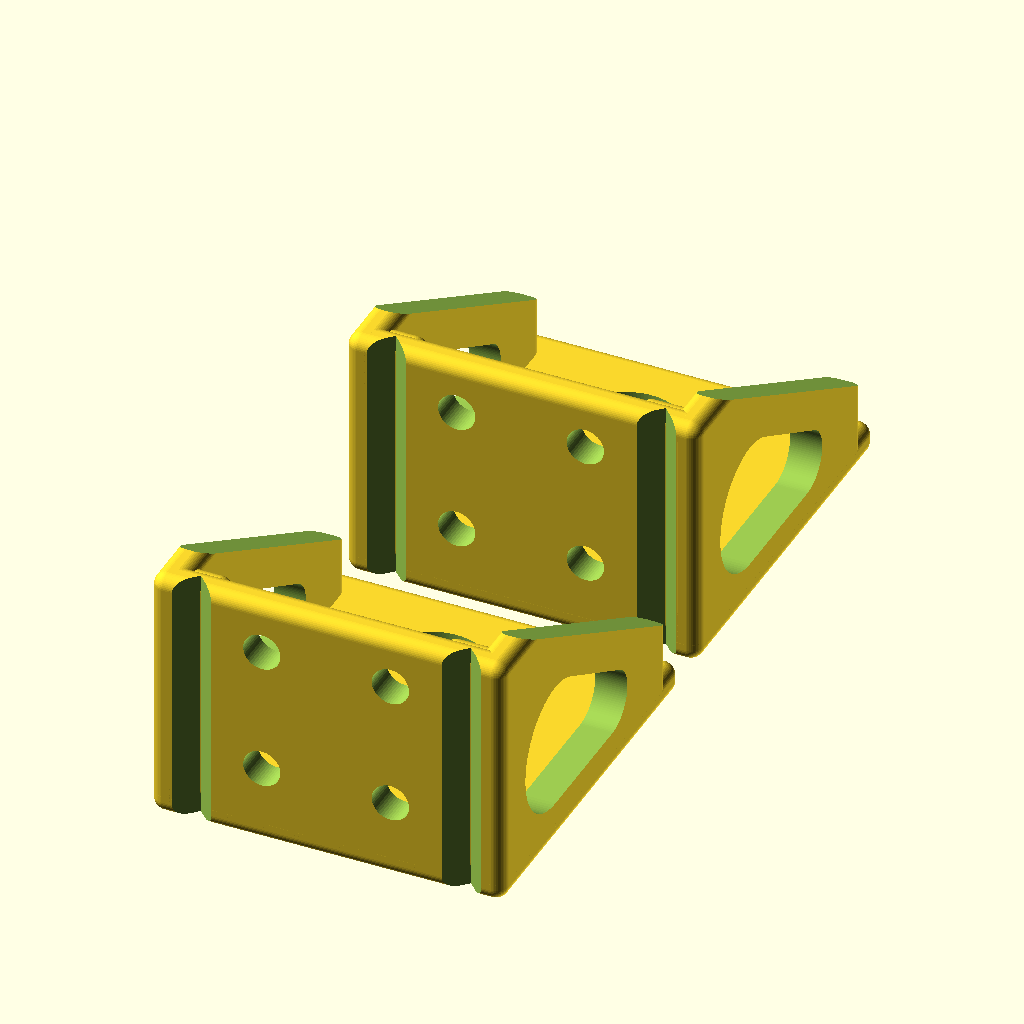
Cell 1 — every parameter at its default value.
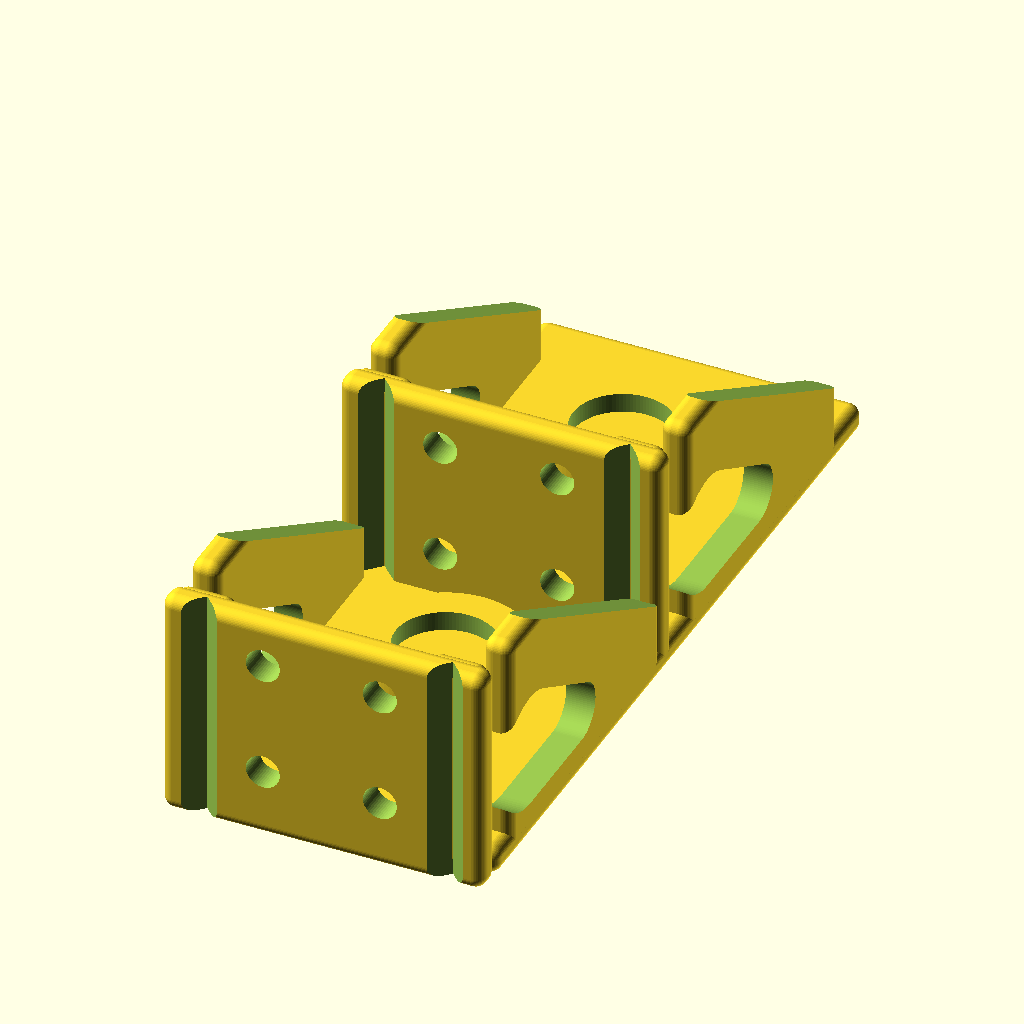
Cell 2: shaft_offset = 21 (everything else at default).
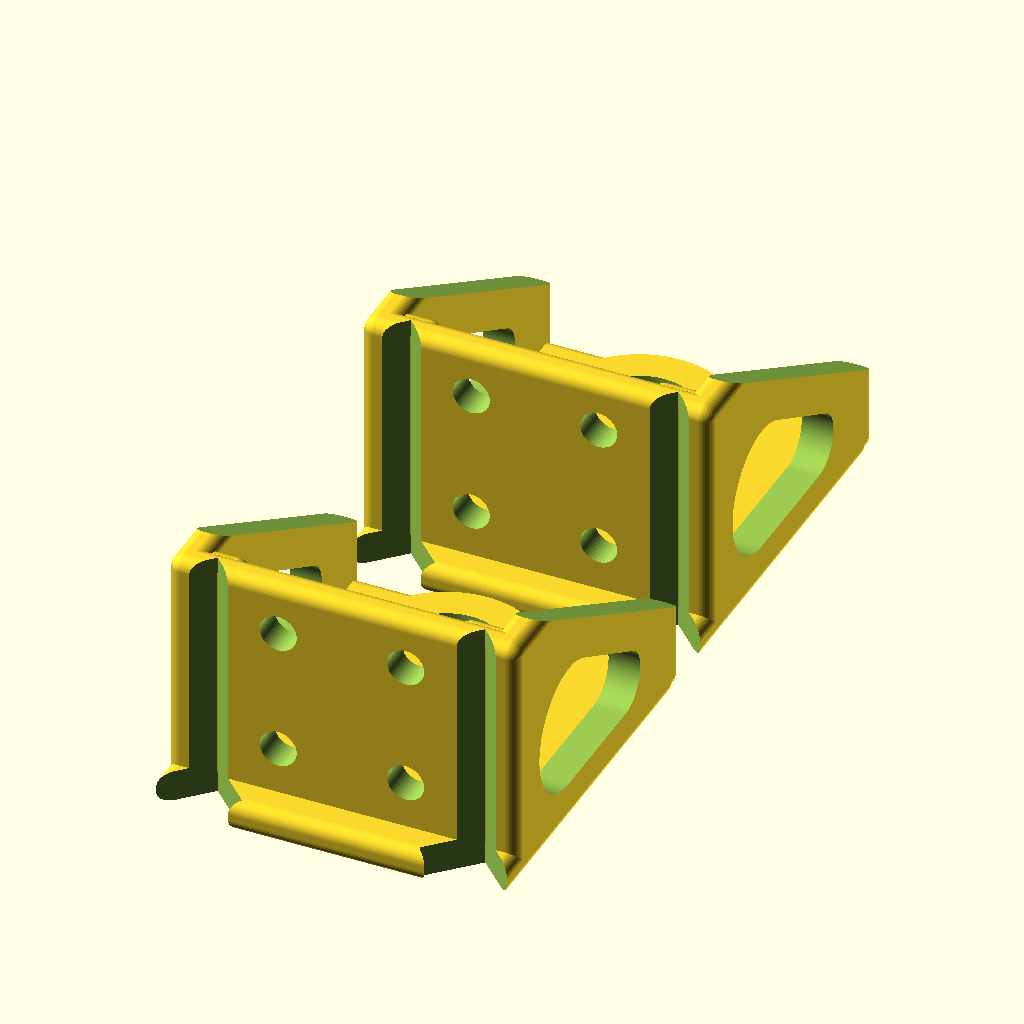
Cell 3: base_offset = 11 (everything else at default).
The same orthographic view direction (rotation 55°, 0°, 25°; colour scheme Cornfield) for every cell, with the view re-fitted per cell, so scale and position can differ between cells.
Source of the model, Corexy-z-axis.scad:
/////////////////////////////////////////////////////////////////////////////////////////////////////////
// corexy-z-axis.scad --  z-axis motor mount for corexy makerslide
/////////////////////////////////////////////////////////////////////////////////////////////////////////
// Created: 3/2/2013
/////////////////////////////////////////////////////////////////////////////////////////////////////////
// Last Update: 8/23/2016
/////////////////////////////////////////////////////////////////////////////////////////////////////////
// 6/28/16 - modified z-axis_motor_mount.scad from Makerslide Mendel printer for corexy z
// 7/3/16  - added assembly info
// 7/4/16  - added flange nut style and testnut() to print only znut section for testing
// 7/27/16 - cleaned up code and added test prints
//			 changed znut to inside mount, added notches for makerslide
//			 spruced up the side supports
// 8/21/16 - Added belt drive version
// 8/23/16 - GT2 40t pulleys arrived, adjusted spacer thickness and motor mount height
////////////////////////////////////////////////////////////////////////////////////////////////////////
include <inc/screwsizes.scad>
use <inc/nema17.scad>	// https://github.com/mtu-most/most-scad-libraries
use <inc/cubeX.scad>	// http://www.thingiverse.com/thing:112008
$fn=50;
///////////////////////////////////////////////////////////////////////////////////////////////////////
// Most modules have parameters, see them for info
//-----------------------------------------------------------------------------------------------------
// Uses M3x6 screws & washers for the stepper motor
// Uses M5x6 screws & t-nuts for mounting to makerslide & extrusion
//-----------------------------------------------------------------------------------------------------
// Belt version untested, waiting for parts (8/21/16)
// Belt idler needs adjusting?  Spacer thickness?
//-----------------------------------------------------------------------------------------------------
// For the belt version, you move the stepper motor mount to tension belt
// Uses one 40 tooth GT2 belt pulley, 1 608 bearing, 2 washers, one lockring
// on each z axis leadscrew
// Idler uses a total of 4 F625Z bearings, 2 M5 washers, 2 M5 screws & nuts, 2 printed spacers
// Each idler stack from bottom: printed spacer,washer,f625z,f625z,washer,idler plate,nut
// Each leadscrew 608 has a washer on each side
// Washers used are 1/32" (~0.75mm) thick precision washers
// Motor uses a 20 tooth GT2 pulley (2:1 ratio to the leadscrews)
// After printing belt version, clean out the support in the screw & bearing holes
// If the motor gets hot, then the mount needs to printed with ABS, PETG or better
///////////////////////////////////////////////////////////////////////////////////////////////////////
// variables
///////////////////////////////////////////////////////////////////////////////////////////////////////
shaft_offset = 10.5;	// adjust center of stepper motor or bearing mount
base_offset = 5.5;		// shift base
b_width = 55;			// base width
b_length = 48.5 + shaft_offset;	// base length
thickness = 5; 			// thickness of everything
m_height = 40;			// mount wall height
ms_notch_depth = 2.5;	// depth of the notch for makerslide
ms_notch_offset = 21;	// where to put the notch
//-----------------------------------------------------------------------
hole_off = 140;			// mounting holes on makerslide carriage plate
outside_d = 155;		// overall length
thicknessZ = 20;		// actually the width
shift1 = 4;				// amount to shift mounting columns up/down
raise = 30 + shift1;	// zrod distance from the carriage plate
clearance = 0.7;		// allow threaded rod to slide without problem
zrod = 5 + clearance;	// z rod thread size
znut_d = 9.5;			// diameter of z rod nut (point to point + a little)
z_height = zrod + 10 - clearance;	// height is zrod dependent
zshift = 18;	// move the zrod hole
zadjust = 9.5;	// move inner cylinder hull to make connection to bar
znut_depth = 5; // how deep to make the nut hole
// Sizes below are for a TR8 flanged nut
flange_screw = 4;		// screw hole
flangenut_d = 10.7;		// threaded section outside diameter
flangenut_od = 22.5;	// flange outside diameter
flangenut_n	= 16.5;		// flange nut distance of opposite screw holes
TR8_d = 8+clearance;	// diameter of TR8
//-----------------------------------------------------------------------
dia_608 = 22+clearance;		// outside diameter of a 608
h_608 = 7; 					// thickness of a 608
nut_clearance = 17;			// clearance for a 8mm nut
dia_f625z = 18;				// f625z flange diameter
shiftbm = 0; 				// move belt motor mount up/down (- shifts it up)
GT2_40t_h = 6.1;			// thickness of the clamping part on the 40 tooth GT2 pulley
idler_spacer_thickness = GT2_40t_h + 0.9;	// thickness of idler bearing spacer
layer = 0.25;				// printed layer thickness
////////////////////////////////////////////////////////////////////////////

//all(1);
partial();

//////////////////////////////////////////////////////////////////////////////

module all(belt) {
	if(!belt) { // two motor direct drive setup (initial design)
		motor_mount(1); // motor mount
		translate([60,0,0]) motor_mount(1); // 2nd motor mount
		translate([51,-10,-2.5]) rotate([0,0,90]) double(1); // two znut holders
	}
	if(belt) { // one motor driving two leadscrews via a belt
		bearing_mount(); // bearing mount at bottom of z-axis leadscrew
		translate([0,65,0]) bearing_mount(); // bearing mount at bottom of z-axis leadscrew
		translate([60,0,0]) belt_motor(1);	// one stepper motor mount with idler
		translate([40,50,-2.5]) lockring();	// something to hold leadscrew in bearing
		translate([40,70,-2.5]) lockring();	// something to hold leadscrew in bearing
		translate([-77,-45,-2.5]) single(1); // znut holder
		translate([110,-60,-2.5]) rotate([0,0,90]) single(1); // znut holder
	}
}

/////////////////////////////////////////////////////////////////////////////

module partial() { // this is here just to make it easier to print a single item
	//motor_mount(1);
	//translate([60,0,0]) motor_mount(1);
	//translate([-40,65,-2.5]) double(1); // two znut holders
	//single(1); // one znut nut holder
	//test();  // test print for checking motor alignment
	//rotate([-90,0,0]) testnut(1);	// print a shortened nut section for test fitting
	bearing_mount();
	translate([0,65,0]) bearing_mount(); // bearing mount at bottom of z-axis leadscrew
	//test_bearing_hole(); // test fit the bearing hole
	//translate([60,0,0])
	//	belt_motor(1);	// 1 - include idlers on mount
	//translate([95,-50,-2.5])
	//	bearing_idler();
	//lockring();
	//translate([20,0,0]) lockring();
	//idler_spacers(1); // included with belt_motor()
}

////////////////////////////////////////////////////////////////////////////

module motor_mount(makerslide=0) { // motor mount
	rotate([180,0,0]) {
		nema_plate(makerslide);
		mount(makerslide);
	}
}

////////////////////////////////////////////////////////////////////////////

module mount(makerslide=0) {
	difference() {
		translate([0,22,-18]) cubeX([b_width,thickness,m_height],2, center=true);
		translate([10,30,-10]) rotate([90,0,0]) cylinder(h=20,d=screw5); // top screw hole
		translate([10,30,-30]) rotate([90,0,0]) cylinder(h=20,d=screw5); // bottom screw hole
		translate([-10,30,-10]) rotate([90,0,0]) cylinder(h=20,d=screw5);	// top screw hole
		translate([-10,30,-30]) rotate([90,0,0]) cylinder(h=20,d=screw5);	// bottom screw hole
		if(makerslide) notchit();
	}
	side_support();
	if(makerslide) { // inside support at ns notches
		translate([-5+ms_notch_offset,20-ms_notch_depth,-m_height+3]) cubeX([10,thickness-1,m_height-2],2);
		translate([-48+ms_notch_offset,20-ms_notch_depth,-m_height+3]) cubeX([10,thickness-1,m_height-2],2);
	}
}

///////////////////////////////////////////////////////////////////////////////////////////////////////////

module notchit() {
	translate([-7+ms_notch_offset,31-ms_notch_depth,5]) rotate([0,90,0]) ms_notch();
	translate([-7-ms_notch_offset,31-ms_notch_depth,5]) rotate([0,90,0]) ms_notch();
}
/////////////////////////////////////////////////////////////////////////////////////////

module side_support() {
	difference() {	// side support
		translate([b_width/2-thickness,-(b_length-28.5),-38]) cubeX([thickness,b_width,m_height],2);
		translate([b_width/2-thickness-0.5,-(b_length-45.5),-90]) rotate([60,0,0]) cube([6,60,60]);
		hull() {
			translate([b_width/2-thickness-0.5,7,-14]) rotate([0,90,0]) cylinder(h=6,r=10,$fn=100);
			translate([b_width/2-thickness-0.5,-12,-9]) rotate([0,90,0]) cylinder(h=6,r=5,$fn=100);
		}
		notchit();
	}
	difference() { // side support
		translate([-(b_width/2),-(b_length-28.5),-38]) cubeX([thickness,b_width,m_height],2);
		translate([-(b_width/2+0.5),-(b_length-45.5),-90]) rotate([60,0,0]) cube(size=[6,60,60]);
		hull() {
			translate([-(b_width/2+0.5),7,-14]) rotate([0,90,0]) cylinder(h=6,r=10,$fn=100);
			translate([-(b_width/2+0.5),-12,-9]) rotate([0,90,0]) cylinder(h=6,r=5,$fn=100);
		}
		notchit();
	}
}

////////////////////////////////////////////////////////////////////////////

module nema_plate(makerslide=0) {
	difference() {
		translate([0,-(shaft_offset-base_offset),0]) cubeX([b_width,b_length,thickness],2,center=true);
		translate([0,-shaft_offset,-4]) rotate([0,0,45]) NEMA17_x_holes(7, 2);
		if(makerslide) notchit();
	}
}

/////////////////////////////////////////////////////////////////////////////

module test() { // do a partial print to test fit position of motor to nut/flange
	difference() {
		ms_motor_mount();
		translate([-50,-50,4]) cube([100,100,100]);
	}
}

////////////////////////////////////////////////////////////////////////////////////////

module ms_notch() {
	rotate([45,0,0]) cube([100,10,10]);
}

///////////////////////////////////////////////////////////////////////////////////

module double(Type) { // two of the z-nut mounts
	if(!Type) {
		translate([0,0,thicknessZ]) rotate([-90,0,0])	// all coordinates in modules are without this line
			znut(0);	// lay it on the side for max print strength
		translate([175,70,thicknessZ]) rotate([-90,0,180])	// all coordinates in modules are without this line
			znut(0);	// lay it on the side for max print strength
	}
	if(Type) {
		translate([0,0,thicknessZ]) rotate([-90,0,0])	// all coordinates in modules are without this line
			znut2(1);
		translate([155,40,thicknessZ]) rotate([-90,0,180])	// all coordinates in modules are without this line
			znut2(1);
	}
}


///////////////////////////////////////////////////////////////////////////////////

module single(Type=1) { // one z-nut mount
	if(!Type) {
		translate([0,0,thicknessZ]) rotate([-90,0,0])	// all coordinates in modules are without this line
			znut(0);	// lay it on the side for max print strength
	}
	if(Type) {
		translate([0,0,thicknessZ]) rotate([-90,0,0])	// all coordinates in modules are without this line
			znut2(1);
	}
}


/////////////////////////////////////////////////////////////////////////////////
// Outside the printer, over the makerslide version (not used)

module znut(Type=0) {	// 0 = nut, 1 = TR8 leadscrew
	difference() {
		cubeX([outside_d,thicknessZ,z_height],2);
		platemounthole(0,screw5);
		platemountholeCS(0,screw5hd);
		platemounthole(1,screw5);
		platemountholeCS(1,screw5hd);
		zhole(Type);
		znuthole(Type);
	}
	zholesupport(Type);	// may need some extra around zrod hole
	difference() {
		translate([0,0,z_height-shift1]) cubeX([z_height,thicknessZ,raise],2);
		platemounthole(0,screw5);
		platemountholeCS(0,screw5hd);
	}
	difference() {
		translate([0,0,z_height-shift1]) translate([outside_d-z_height,0,0]) cubeX([z_height,thicknessZ,raise],2);
		platemounthole(1,screw5);
		platemountholeCS(1,screw5hd);
	}
}

////////////////////////////////////////////////////////////////////////////////////////////////////////////////
// inside the printer directly on the carriage plate version

module znut2(Type=0) {	// 0 = nut, 1 = TR8 leadscrew
	difference() {
		translate([outside_d/3-1,0,0]) cubeX([outside_d/3+2,thicknessZ,z_height],2);
		platemounthole2(0,screw5);
		platemountholeNut(0,nut5);
		platemounthole2(1,screw5);
		platemountholeNut(1,nut5);
		zhole(Type);
		znuthole(Type);
		zholeCS(Type);
	}
	difference() {
		zholesupport(Type);	// may need some extra around zrod hole
		zholeCS(Type);
	}
}

///////////////////////////////////////////////////////////////////////////////////////////////////////////////

module zholeCS(Type) { // countersink flange nut
	if(Type==1) {
		translate([outside_d/2,znut_depth,z_height/2-zshift]) 
			rotate([90,0,0]) cylinder(h=10,d=flangenut_od,$fn=100);
	}
	if(Type==0) ; // nothing
}

//////////////////////////////////////////////////////////////////

module platemounthole(left,screw=screw5) {
	if(!left) translate([z_height/2,thicknessZ/2,-1]) cylinder(h=raise*2,r=screw/2,$fn=100);
	if(left) translate([outside_d - z_height/2,thicknessZ/2,-1]) cylinder(h=raise*2,r=screw/2,$fn=100);
}

//////////////////////////////////////////////////////////////////

module platemounthole2(left,screw=screw5) {
	if(!left) translate([outside_d/2-20,thicknessZ/2,-1]) cylinder(h=raise*2,r=screw/2,$fn=100);
	if(left) translate([outside_d/2+20,thicknessZ/2,-1]) cylinder(h=raise*2,r=screw/2,$fn=100);
}

//////////////////////////////////////////////////////////////////

module platemountholeCS(left,screw=screw5hd) {
	if(!left) translate([z_height/2,thicknessZ/2,-1]) cylinder(h=5,r=screw/2,$fn=100);
	if(left) translate([outside_d - z_height/2,thicknessZ/2,-1]) cylinder(h=5,r=screw/2,$fn=100);
}

//////////////////////////////////////////////////////////////////

module platemountholeNut(left,screw=screw5hd) {
	if(!left) translate([outside_d/2-20,thicknessZ/2,-1]) cylinder(h=5,r=screw/2,$fn=6);
	if(left) translate([outside_d/2+20,thicknessZ/2,-1]) cylinder(h=5,r=screw/2,$fn=6);
}

//////////////////////////////////////////////////////////////////

module zhole(Type) {
	if(!Type) {
		translate([outside_d/2,thicknessZ*1.5,z_height/2-zshift])
			rotate([90,0,0]) cylinder(h=thicknessZ*2,r = zrod/2,$fn=100);
	}
	if(Type) {
		translate([outside_d/2,thicknessZ*1.5,z_height/2-zshift])
			rotate([90,0,0]) cylinder(h=thicknessZ*2,r = flangenut_d/2,$fn=100);

	}
}

//////////////////////////////////////////////////////////////////////////////////////////////////////////

module zholesupport(Type) { // will it need extra width at the zrod?
	difference() {
		if(!Type) {
			hull() {
				translate([outside_d/2,thicknessZ,z_height/2-zshift+zadjust])
					rotate([90,0,0]) cylinder(h=thicknessZ,r = zrod*2.5,$fn=100);
				translate([outside_d/2,thicknessZ,z_height/2-zshift]) rotate([90,0,0])
					cylinder(h=thicknessZ,r = zrod*2.5,$fn=100);
			}
		}
		if(Type) {
			hull() {
				translate([outside_d/2,thicknessZ,z_height/2-zshift+zadjust])
					rotate([90,0,0]) cylinder(h=thicknessZ,r = flangenut_od/1.5,$fn=100);
				translate([outside_d/2,thicknessZ,z_height/2-zshift]) rotate([90,0,0])
					cylinder(h=thicknessZ,r = flangenut_od/1.5,$fn=100);
			}
		}
		zhole(Type);
		znuthole(Type);
	}
}

/////////////////////////////////////////////////////////////////////

module znuthole(Type) {
	if(!Type) {
		translate([outside_d/2,znut_depth,z_height/2-zshift]) rotate([90,0,0]) cylinder(h=thicknessZ,r = znut_d/2,$fn=6);
	}
	if(Type) { // make mounting screw holes
		translate([outside_d/2+flangenut_n/2,thicknessZ+5,z_height/2-zshift])
			rotate([90,0,0]) cylinder(h=thicknessZ+8,r = flange_screw/2);
		translate([outside_d/2-flangenut_n/2,thicknessZ+5,z_height/2-zshift])
			rotate([90,0,0]) cylinder(h=thicknessZ+8,r = flange_screw/2);
		translate([outside_d/2,thicknessZ+5,z_height/2-zshift+flangenut_n/2])
			rotate([90,0,0]) cylinder(h=thicknessZ+8,r = flange_screw/2);
		translate([outside_d/2,thicknessZ+5,z_height/2-zshift-flangenut_n/2])
			rotate([90,0,0]) cylinder(h=thicknessZ+8,r = flange_screw/2);
	}
}

////////////////////////////////////////////////////////////////////////////

module testnut(Type) { 	// a shortened nut section for test fitting of the nut & zrod or flange nut
	difference() {
		translate([-60,0,0]) zholesupport(Type);
		if(!Type) translate([-10,znut_depth+3,-35]) cube([60,20,60]);
		if(Type) translate([-10,5,-40]) cube([60,20,60]);
		translate([-60,-3.5,0]) zholeCS(Type);
	}
}

///////////////////////////////////////////////////////////////////////////////////////////////////////////////

module bearing_mount(Spc=0,SpcThk=idler_spacer_thickness) { // bearing holder at bottom of z-axis
	rotate([180,0,0]) {
		mount(1);
		difference() {
			translate([0,-(shaft_offset-base_offset),0]) cubeX([b_width,b_length,thickness],2,center=true);
			translate([0,-shaft_offset,-6]) cylinder(h=10,d=dia_608,$fn=100);
			notchit();
		}
		translate([0,-shaft_offset,0]) bearing_hole();
		translate([-5+ms_notch_offset,20-ms_notch_depth,-m_height+3]) cubeX([10,thickness-1,m_height-2],2);
		translate([-48+ms_notch_offset,20-ms_notch_depth,-m_height+3]) cubeX([10,thickness-1,m_height-2],2);
	}
	if(Spc) translate([0,10,-2.5]) idler_spacers(0,SpcThk);
}

////////////////////////////////////////////////////////////////////////////////////////////////////////////////

module bearing_hole() {	// holds the bearing
	translate([0,0,-6.5]) difference() {
		translate([0,0,thickness/3]) cylinder(h=h_608,d=dia_608+5,$fn=100);
		translate([0,0,0]) cylinder(h=15,d=dia_608,$fn=100);
	}
	translate([0,0,-10]) difference() {
		translate([0,0,thickness/3]) cylinder(h=h_608/2,d=dia_608+5,$fn=100);
		translate([0,0,0]) cylinder(h=15,d=nut_clearance,$fn=100);
	}
	bearing_hole_support();
}

//////////////////////////////////////////////////////////////////////////////////////////////////////////

module bearing_hole_support() { // print support for bearing hole
	translate([0,0,-5]) cylinder(h=layer,d=dia_608+5,$fn=100);
}

////////////////////////////////////////////////////////////////////////////////////////////////////////////

module test_bearing_hole() { // test to see if it really fits
	difference() {
		cubeX([dia_608+10,dia_608+10,thickness],2,center=true);
		translate([0,0,-5]) cylinder(h=10,d=nut_clearance,$fn=100);
	}
	bearing_hole();
}

///////////////////////////////////////////////////////////////////////////////////////////////////////////

module belt_motor(idler=0) { // motor mount for belt drive
	rotate([180,0,0]) {
		nema_plate(0);	// nema17 mount
		mountbelt();	// motor mount base
	}
	difference() {	// mount to 2020
		translate([-b_width/2,-45,-thickness/2-shiftbm]) cubeX([b_width,24.5,21],2);	// base
		translate([-b_width/2-1,-38,-21-shiftbm]) rotate([45,0,0]) cube([b_width+2,22,40]); // remove half
		translate([-b_width/2+10,-35,-thickness/2-shiftbm]) cylinder(h=40,d=screw5);	// mounting screw holes
		translate([b_width/2-10,-35,-thickness/2-shiftbm]) cylinder(h=40,d=screw5);
		translate([-b_width/2+10,-35,-thickness/2-shiftbm+1]) cylinder(h=15,d=screw5hd);	// countersinks
		translate([b_width/2-10,-35,-thickness/2-shiftbm+1]) cylinder(h=15,d=screw5hd);
		translate([-b_width/2-1,-42,-22.5]) cube([b_width+5,22.5,20],2); // make sure it doesn't go past top
	}
	belt_motor_mount_support();	// make 2020 mount holes printable
	if(idler) attached_idler(1,1);	// add idler to the motor mount
	if(idler) translate([0,45,0]) attached_idler(0); // top idler plate
	//translate([11,42,5]) testf625z(); // this is use to check bearing clearance to support wall
}

//////////////////////////////////////////////////////////////////////////////////////////////////////

module belt_motor_mount_support() {	// print support for inner hole
		translate([-b_width/2+10,-35,-thickness/2-shiftbm+16]) cylinder(h=layer,d=screw5hd);
		translate([b_width/2-10,-35,-thickness/2-shiftbm+16]) cylinder(h=layer,d=screw5hd);
}

////////////////////////////////////////////////////////////////////////////

module mountbelt() { // the three sides of the motor mount; same as mount(), but no screw holes
	translate([0,22,-18]) cubeX([b_width,thickness,m_height],2, center=true);
	side_support();
}

/////////////////////////////////////////////////////////////////////////////////////////////////////////////

module bearing_idler() {	// belt idler (currently not used)
	difference() {
		cubeX([20,100,20],2);
		translate([10,90,-1]) cylinder(h=50,d=screw5,$fn=100);
		translate([10,90-dia_f625z-12,-1]) cylinder(h=50,d=screw5,$fn=100);
	}
	difference() {
		translate([-b_width/3,-19,0]) cubeX([b_width,23,20],2);
		translate([-b_width/3-1,-36,14]) rotate([-45,0,0]) cube([b_width+2,22,40]);
		translate([-b_width/2+18,-8,-thickness/2]) cylinder(h=40,d=screw5);
		translate([b_width/2,-8,-thickness/2]) cylinder(h=40,d=screw5);
		translate([-b_width/2+18,-8,5]) cylinder(h=15,d=screw5hd);
		translate([b_width/2,-8,5]) cylinder(h=15,d=screw5hd);
	}
}

///////////////////////////////////////////////////////////////////////////////////////////////////////////////

module lockring() { // lock ring to hold TR8 leadscrew in bearing, may not be necessary since gravity will hold it
	difference() {
		cylinder(h=h_608+1,d=nut_clearance-2,$fn=100);
		translate([0,0,-1]) cylinder(h=15,d=TR8_d,$fn=100);
		translate([0,0,2.5]) rotate([90,0,0]) cylinder(h=10,d=screw3t);
	}
}

////////////////////////////////////////////////////////////////////////////////////////////////////////////

module attached_idler(Spc=0,Spt=0) { // Spc = spacers, Spt = add support to attached idler plate
	if(Spt) {
		difference() { // needs to be a bit wider with Spt==1
			translate([-12,30,-2.5]) cubeX([39.5,40,thickness],2);
			translate([-2,60,-5]) cylinder(h=10,d=screw5);
			translate([dia_f625z-dia_f625z/2+2,60-dia_f625z,-5]) cylinder(h=10,d=screw5);
		}
	} else {
		difference() {
			translate([-12,30,-2.5]) cubeX([33,40,thickness],2);
			translate([-2,60,-5]) cylinder(h=10,d=screw5);
			translate([dia_f625z-dia_f625z/2+2,60-dia_f625z,-5]) cylinder(h=10,d=screw5);
		}
	}
	if(Spt) translate([22.5,26,-2.5]) cubeX([thickness,44,thickness*3],2);
	if(Spc) translate([-7.5,10,-2.5]) idler_spacers(1,idler_spacer_thickness);
}

//////////////////////////////////////////////////////////////////////////////////////////////////////////////

module idler_spacers(Two=0,Thk=idler_spacer_thickness,Spt=0) {
	difference() {
		cylinder(h=Thk,d=screw5+5);
		translate([0,0,-1]) cylinder(h=idler_spacer_thickness*2,d=screw5);
	}
	if(Two) {
		translate([15,0,0]) difference() {
			cylinder(h=Thk,d=screw5+5);
			translate([0,0,-1]) cylinder(h=idler_spacer_thickness*2,d=screw5);
		}
	}
}

//////////////////////////////////////////////////////////////////////////////////////////////////////////////

module testf625z() { // used to check fit
	difference() {
		cylinder(h=5,d=dia_f625z);
		translate([0,0,-1]) cylinder(h=7,d=screw5);
	}
}

/////////////// end of corexy-z-axis.scad ////////////////////////////////////////////////////////////////////
Customizer parameters (derived from the source; name, type, default, range or options):
shaft_offset: number, default 10.5
base_offset: number, default 5.5
b_width: number, default 55
thickness: number, default 5
m_height: number, default 40
ms_notch_depth: number, default 2.5
ms_notch_offset: number, default 21
hole_off: number, default 140
outside_d: number, default 155
thicknessZ: number, default 20
shift1: number, default 4
clearance: number, default 0.7
znut_d: number, default 9.5
zshift: number, default 18
zadjust: number, default 9.5
znut_depth: number, default 5
flange_screw: number, default 4
flangenut_d: number, default 10.7
flangenut_od: number, default 22.5
flangenut_n: number, default 16.5
h_608: number, default 7
nut_clearance: number, default 17
dia_f625z: number, default 18
shiftbm: number, default 0
GT2_40t_h: number, default 6.1
layer: number, default 0.25
